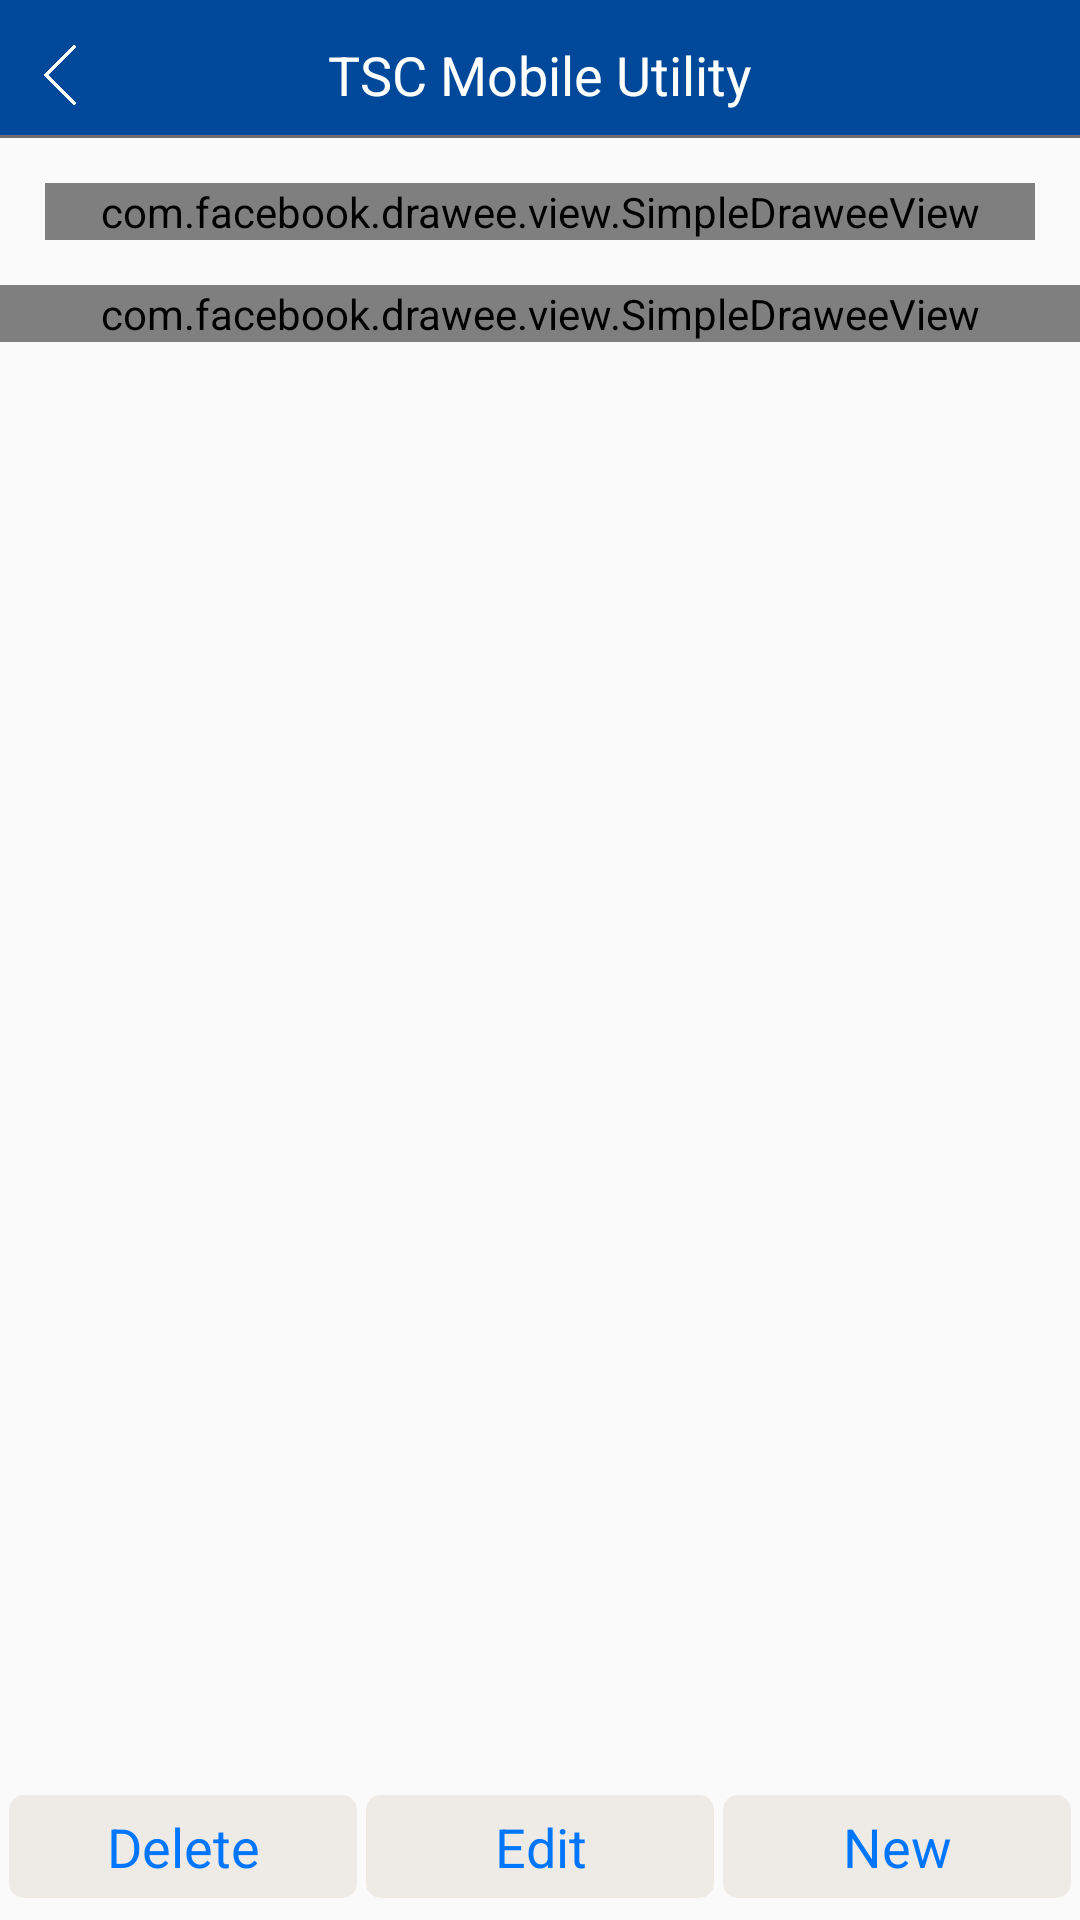

Here is an Android app screen rendered from its layout file. Give the layout XML and the strings, colors and styles it references.
<!-- AndroidManifest.xml: application theme AppTheme -->
<!-- res/layout/activity_setting.xml -->
<?xml version="1.0" encoding="utf-8"?>

<LinearLayout xmlns:android="http://schemas.android.com/apk/res/android"
    xmlns:fresco="http://schemas.android.com/apk/res-auto"
    android:layout_width="match_parent"
    android:layout_height="match_parent"
    android:orientation="vertical">

    <include
        layout="@layout/toolbar"/>

    <ScrollView
        android:layout_width="match_parent"
        android:layout_height="match_parent"
        android:layout_marginBottom="45dp">

        <LinearLayout
            android:layout_width="match_parent"
            android:layout_height="wrap_content"
            android:orientation="vertical">

            <com.facebook.drawee.view.SimpleDraweeView
                android:layout_width="match_parent"
                android:layout_height="wrap_content"
                fresco:actualImageResource="@drawable/app_logo"
                fresco:actualImageScaleType="fitCenter"
                fresco:fadeDuration="0"
                fresco:viewAspectRatio="3.597"
                android:layout_margin="15dp"/>

            <com.facebook.drawee.view.SimpleDraweeView
                android:layout_width="match_parent"
                android:layout_height="wrap_content"
                fresco:actualImageResource="@drawable/app_logo_slogan"
                fresco:actualImageScaleType="fitCenter"
                fresco:fadeDuration="0"
                fresco:viewAspectRatio="16.1" />

            <android.support.v7.widget.RecyclerView
                android:id="@+id/setting_media_list"
                android:layout_width="match_parent"
                android:layout_height="wrap_content">

            </android.support.v7.widget.RecyclerView>
        </LinearLayout>
    </ScrollView>

    <LinearLayout
        android:layout_width="match_parent"
        android:layout_height="wrap_content"
        android:layout_marginTop="-45dp"
        android:padding="3dp">

        <TextView
            android:id="@+id/setting_delete"
            style="@style/style_text_mediainfo_title"
            android:background="@drawable/selector_btn_corner"
            android:gravity="center"
            android:text="Delete"
            android:textColor="@color/color_blue_btn_txt"/>

        <TextView
            android:id="@+id/setting_edit"
            style="@style/style_text_mediainfo_title"
            android:background="@drawable/selector_btn_corner"
            android:gravity="center"
            android:text="Edit"
            android:textColor="@color/color_blue_btn_txt"
            android:layout_marginLeft="3dp"/>

        <TextView
            android:id="@+id/setting_new"
            style="@style/style_text_mediainfo_title"
            android:background="@drawable/selector_btn_corner"
            android:gravity="center"
            android:text="New"
            android:textColor="@color/color_blue_btn_txt"
            android:layout_marginLeft="3dp"/>
    </LinearLayout>


</LinearLayout>
<!-- res/layout/toolbar.xml (included above) -->
<?xml version="1.0" encoding="utf-8"?>
<LinearLayout xmlns:android="http://schemas.android.com/apk/res/android"
    android:layout_width="match_parent"
    android:layout_height="wrap_content"
    android:orientation="vertical"
    android:background="@color/color_main">

    <View
        android:id="@+id/toolbar_top_padding"
        android:layout_width="match_parent"
        android:layout_height="5dp"/>

    <RelativeLayout xmlns:android="http://schemas.android.com/apk/res/android"
        android:layout_width="match_parent"
        android:layout_height="40dp">

        <ImageView
            android:id="@+id/toolbar_left"
            android:layout_width="40dp"
            android:layout_height="40dp"
            android:layout_alignParentLeft="true"
            android:padding="10dp"
            android:src="@drawable/icon_arrow_left" />

        <TextView
            android:id="@+id/toolbar_title"
            android:layout_width="wrap_content"
            android:layout_height="wrap_content"
            android:layout_centerInParent="true"
            android:text="@string/app_name"
            android:textColor="@android:color/white"
            android:textSize="18dp" />

        <ImageView
            android:id="@+id/toolbar_right_2"
            android:layout_width="40dp"
            android:layout_height="40dp"
            android:layout_toLeftOf="@+id/toolbar_right"
            android:src="@drawable/icon_crop"
            android:padding="10dp"
            android:visibility="gone"/>

        <ImageView
            android:id="@+id/toolbar_right"
            android:layout_width="40dp"
            android:layout_height="40dp"
            android:layout_alignParentRight="true"
            android:src="@drawable/icon_setting"
            android:padding="10dp"
            android:visibility="gone"/>
    </RelativeLayout>

    <View
        android:layout_width="match_parent"
        android:layout_height="1dp"
        android:background="#707070"/>
</LinearLayout>
<!-- resources referenced by this layout -->
<resources>
  <color name="color_blue_btn_txt">#0076FF</color>
  <color name="color_main">#00489A</color>
  <!-- drawable app_logo: png bitmap (drawable, 23220 bytes) -->
  <!-- drawable app_logo_slogan: png bitmap (drawable, 18484 bytes) -->
  <!-- drawable icon_arrow_left: png bitmap (drawable, 792 bytes) -->
  <!-- drawable icon_crop: png bitmap (drawable, 1748 bytes) -->
  <!-- drawable icon_setting: png bitmap (drawable, 5940 bytes) -->
  <!-- drawable selector_btn_corner (drawable) -->
  <?xml version="1.0" encoding="utf-8"?>
  <selector xmlns:android="http://schemas.android.com/apk/res/android">
      <item android:state_pressed="true">
          <shape>
              <corners android:radius="5dp"/>
              <solid android:color="#D0D0D0"/>
          </shape>
      </item>
  
      <item >
          <shape>
              <corners android:radius="5dp"/>
              <solid android:color="#EEEBE6"/>
          </shape>
      </item>
  </selector>
  <string name="app_name">TSC Mobile Utility</string>
  <style name="style_text_mediainfo_title" parent="style_default_text">
          <item name="android:layout_width">0dp</item>
          <item name="android:layout_weight">1</item>
      </style>
  <style name="AppTheme" parent="Theme.AppCompat.Light.DarkActionBar">
          
          <item name="colorPrimary">@color/colorPrimary</item>
          <item name="colorPrimaryDark">@color/colorPrimaryDark</item>
          <item name="colorAccent">@color/color_blue_btn_txt</item>
          <item name="android:windowActionBar">false</item>
          <item name="android:windowNoTitle">true</item>
          <item name="windowActionBar">false</item>
          <item name="windowNoTitle">true</item>
      </style>
  <style name="style_default_text">
          <item name="android:layout_width">wrap_content</item>
          <item name="android:layout_height">wrap_content</item>
          <item name="android:textColor">@android:color/black</item>
          <item name="android:textSize">18sp</item>
          <item name="android:gravity">center|left</item>
          <item name="android:layout_gravity">center|left</item>
          <item name="android:padding">5dp</item>
      </style>
  <color name="colorPrimary">@color/color_main</color>
  <color name="colorPrimaryDark">@color/color_main</color>
</resources>
